Run: headless pygame with SDL's dummy video driver; simulated clock (each Clock.tick advances the game by its frame time, no real sleeping); random seed 0; keys injected as events and as key.get_pressed() state; no mouse input.
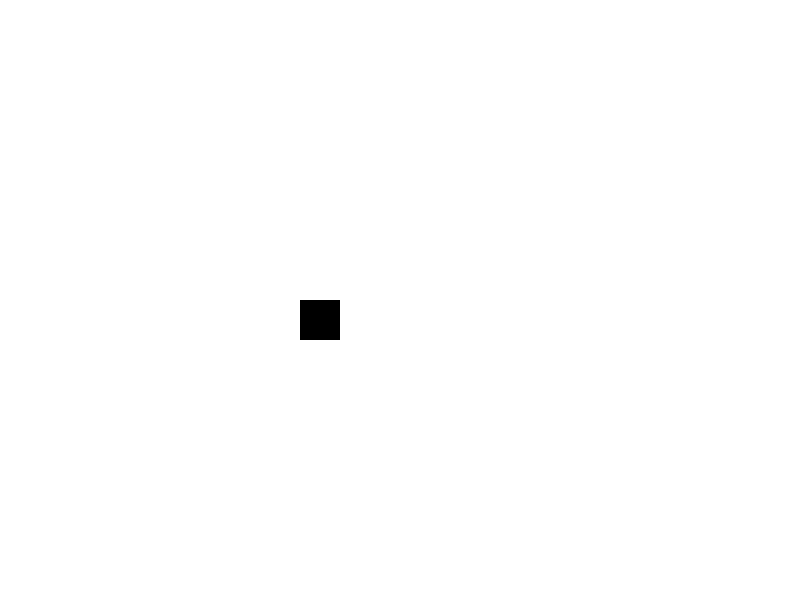
Frame 1 of 2 · flips 1–60 · no input
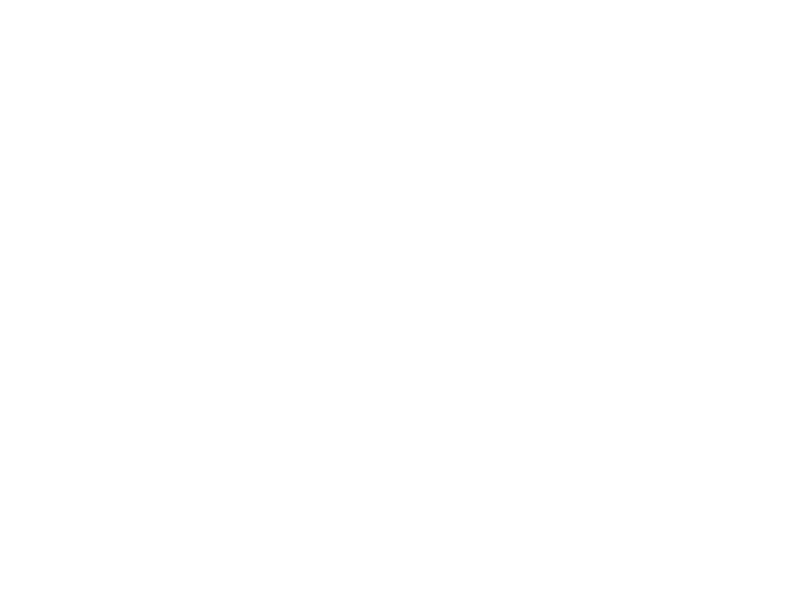
Frame 2 of 2 · flips 61–180 · tapped SPACE, RETURN · held RIGHT (→), D (game ended)

The pygame program that drew these frames:

import pygame

pygame.init()

# Red Green Blue
white = (255, 255, 255)
black = (0, 0, 0)
red = (255, 0, 0)

dis = pygame.display.set_mode((800, 600))
pygame.display.set_caption("Maila's Game")

game_over = False

x1 = 300
y1 = 300

x1_change = 0        
y1_change = 0

clock = pygame.time.Clock()

while not game_over:
    for event in pygame.event.get():
        if event.type == pygame.QUIT:
            game_over = True
        if event.type == pygame.KEYDOWN:
            if event.key == pygame.K_LEFT:
                x1_change = -10
                y1_change = 0
            elif event.key == pygame.K_RIGHT:
                x1_change = 10
                y1_change = 0
            elif event.key == pygame.K_UP:
                y1_change = -10
                x1_change = 0
            elif event.key == pygame.K_DOWN:
                y1_change = 10
                x1_change = 0

    x1 = x1 + x1_change
    y1 = y1 + y1_change
    if x1>800 or x1<0 or y1>600 or y1<0:
        break

    dis.fill(white)
    pygame.draw.rect(dis, black, [x1, y1, 40, 40])

    pygame.display.update()

    clock.tick(30)

pygame.quit()
quit()
